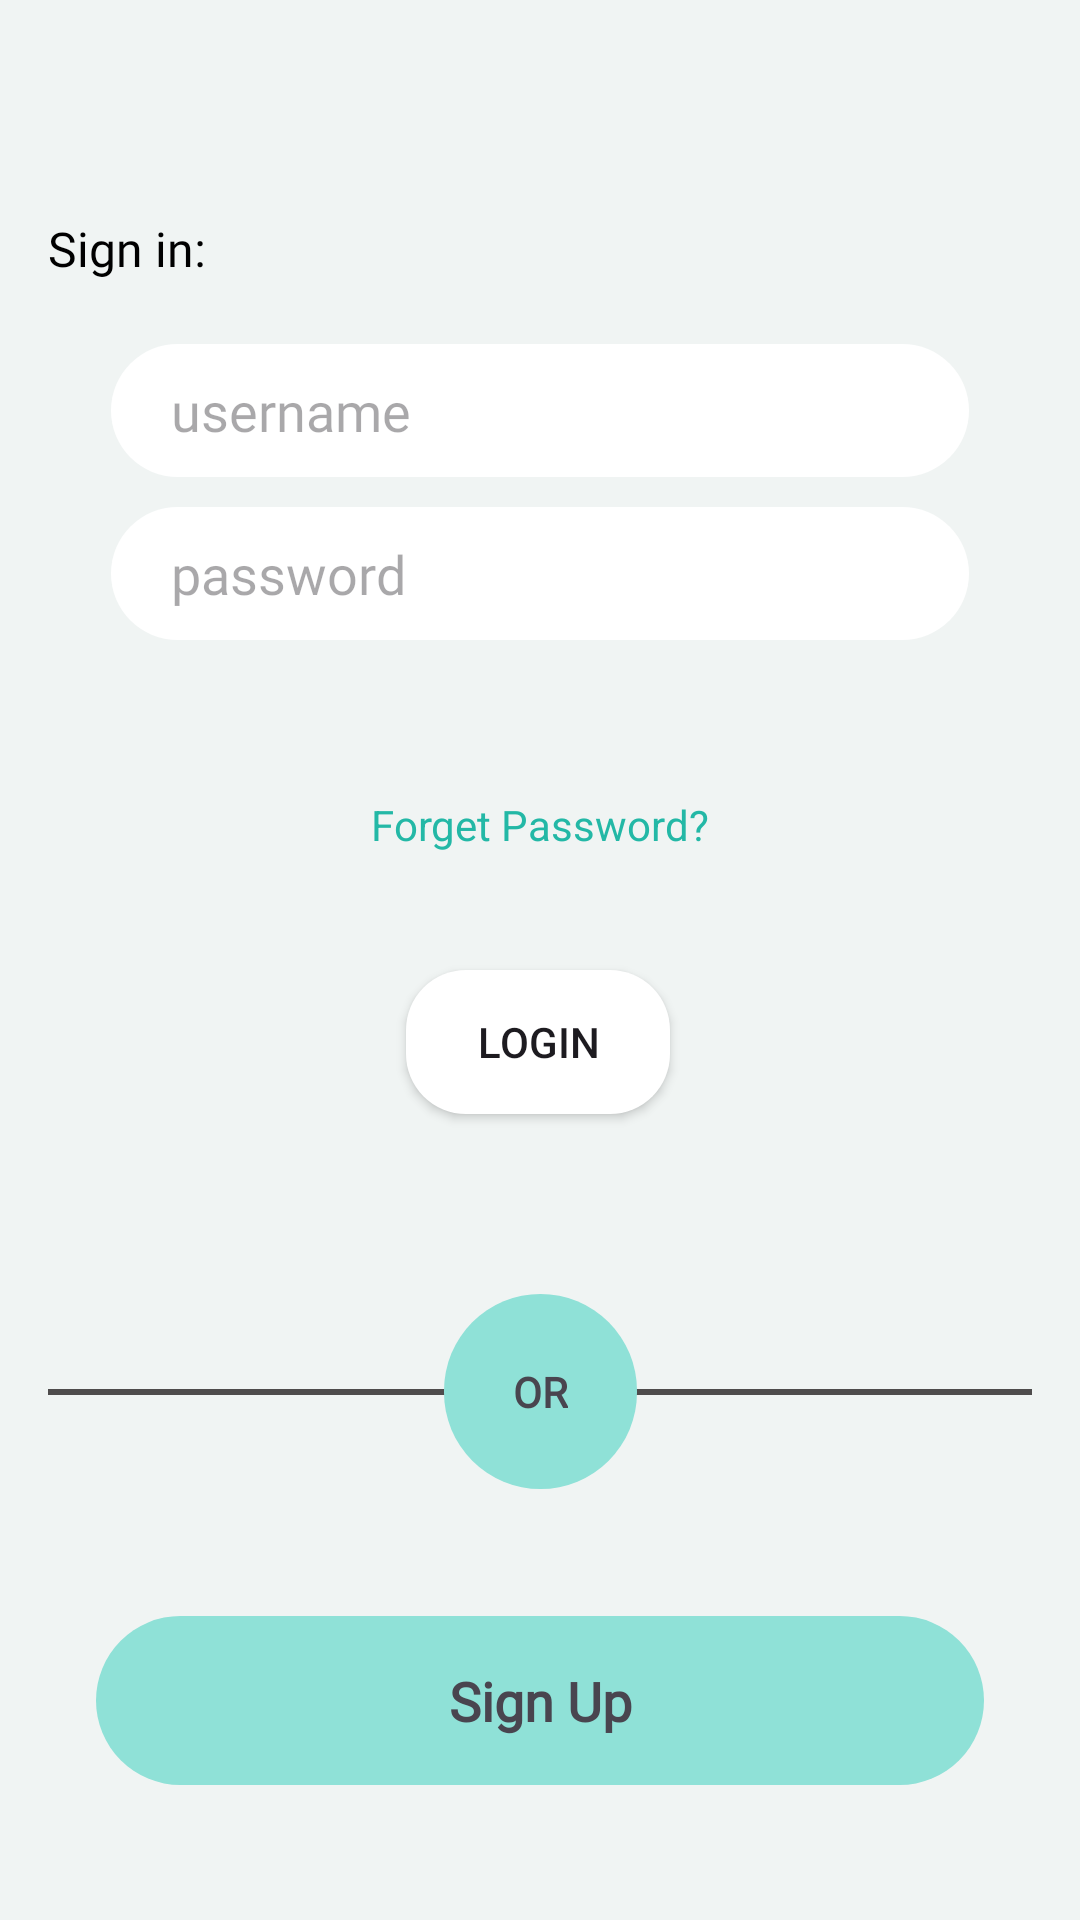

Reconstruct the res/layout file that produces this screen, plus the resources it refers to.
<!-- AndroidManifest.xml: application theme Theme.CharityApp -->
<!-- res/layout/activity_sign_in.xml -->
<?xml version="1.0" encoding="utf-8"?>
<androidx.constraintlayout.widget.ConstraintLayout xmlns:android="http://schemas.android.com/apk/res/android"
    xmlns:app="http://schemas.android.com/apk/res-auto"
    xmlns:tools="http://schemas.android.com/tools"
    android:layout_width="match_parent"
    android:layout_height="match_parent"
    android:background="@color/color2"
    tools:context=".ui.SignInActivity">


    <TextView
        android:id="@+id/textView"
        android:layout_width="match_parent"
        android:layout_height="wrap_content"
        android:layout_marginStart="16dp"
        android:layout_marginTop="72dp"
        android:layout_marginEnd="16dp"

        android:fontFamily="@font/poppins"
        android:text="Sign in:"
        android:textColor="@color/black"
        android:textSize="16sp"
        app:layout_constraintEnd_toEndOf="parent"
        app:layout_constraintStart_toStartOf="parent"
        app:layout_constraintTop_toTopOf="parent" />

    <LinearLayout
        android:id="@+id/linearLayout"
        android:layout_width="match_parent"
        android:layout_height="wrap_content"
        android:layout_marginStart="32dp"
        android:layout_marginTop="16dp"
        android:layout_marginEnd="32dp"
        android:orientation="vertical"
        app:layout_constraintEnd_toEndOf="@+id/textView"
        app:layout_constraintStart_toStartOf="@+id/textView"
        app:layout_constraintTop_toBottomOf="@+id/textView">

        <EditText
            android:id="@+id/edittextUserName"
            android:layout_width="match_parent"
            android:layout_height="wrap_content"
            android:layout_margin="5dp"
            android:background="@drawable/rectangle"
            android:backgroundTint="@color/white"
            android:fontFamily="@font/poppins"
            android:hint="username"

            android:paddingStart="20dp"
            android:paddingTop="10dp"
            android:paddingBottom="10dp"
            android:textColor="@color/black" />

        <EditText
            android:id="@+id/edittextUserPassword"
            android:layout_width="match_parent"
            android:layout_height="wrap_content"
            android:layout_margin="5dp"
            android:background="@drawable/rectangle"
            android:backgroundTint="@color/white"
            android:fontFamily="@font/poppins"
            android:hint="password"

            android:paddingStart="20dp"
            android:paddingTop="10dp"
            android:paddingBottom="10dp"
            android:textColor="@color/black" />
    </LinearLayout>


    <TextView
        android:id="@+id/btnForgetPassword"
        android:layout_width="wrap_content"
        android:layout_height="wrap_content"
        android:layout_marginTop="44dp"
        android:padding="3dp"
        android:text="Forget Password?"

        android:textColor="#23B8A6"
        app:layout_constraintEnd_toEndOf="@+id/linearLayout"
        app:layout_constraintStart_toStartOf="@+id/linearLayout"
        app:layout_constraintTop_toBottomOf="@+id/linearLayout" />

    <androidx.appcompat.widget.AppCompatButton
        android:id="@+id/btnLogin"
        android:layout_width="wrap_content"

        android:layout_height="wrap_content"
        android:layout_marginTop="36dp"

        android:background="@drawable/back_button"

        android:text="LOGIN"
        app:layout_constraintEnd_toEndOf="@+id/btnForgetPassword"
        app:layout_constraintHorizontal_bias="0.483"
        app:layout_constraintStart_toStartOf="@+id/btnForgetPassword"
        app:layout_constraintTop_toBottomOf="@+id/btnForgetPassword" />

    <androidx.constraintlayout.widget.ConstraintLayout
        android:id="@+id/constraintLayout"
        android:layout_width="match_parent"
        android:layout_height="wrap_content"
        android:layout_marginStart="16dp"
        android:layout_marginTop="60dp"
        android:layout_marginEnd="16dp"
        app:layout_constraintEnd_toEndOf="@+id/btnLogin"
        app:layout_constraintHorizontal_bias="0.498"
        app:layout_constraintStart_toStartOf="@+id/btnLogin"
        app:layout_constraintTop_toBottomOf="@+id/btnLogin">

        <View
            android:id="@+id/view"
            android:layout_width="match_parent"
            android:layout_height="2dp"


            android:background="#4E4C4C"
            app:layout_constraintBottom_toBottomOf="parent"
            app:layout_constraintTop_toTopOf="parent" />

        <TextView
            android:id="@+id/btnNext"
            android:layout_width="wrap_content"
            android:layout_height="wrap_content"
            android:layout_marginStart="32dp"
            android:layout_marginEnd="32dp"
            android:background="@drawable/circle"


            android:backgroundTint="@color/color1"
            android:fontFamily="@font/poppins_medium"
            android:padding="23dp"
            android:text="OR"
            android:textStyle="bold"
            app:layout_constraintBottom_toBottomOf="@+id/view"
            app:layout_constraintEnd_toEndOf="parent"
            app:layout_constraintStart_toStartOf="parent"
            app:layout_constraintTop_toTopOf="@+id/view" />


    </androidx.constraintlayout.widget.ConstraintLayout>

    <TextView
        android:id="@+id/btnSignUp"
        android:layout_width="match_parent"
        android:layout_height="wrap_content"
        android:layout_marginStart="32dp"

        android:layout_marginEnd="32dp"
        android:background="@drawable/rectangle"
        android:padding="16dp"
        android:text="Sign Up"
        android:fontFamily="@font/poppins_medium"
        android:textAlignment="center"
        android:textSize="18sp"
        android:textStyle="bold"
        app:layout_constraintBottom_toBottomOf="parent"
        app:layout_constraintEnd_toEndOf="parent"
        app:layout_constraintStart_toStartOf="@+id/constraintLayout"
        app:layout_constraintTop_toBottomOf="@+id/constraintLayout"
        app:layout_constraintVertical_bias="0.484" />

</androidx.constraintlayout.widget.ConstraintLayout>
<!-- resources referenced by this layout -->
<resources>
  <color name="black">#FF000000</color>
  <color name="color1">#8FE1D7</color>
  <color name="color2">#F0F4F3</color>
  <color name="white">#FFFFFFFF</color>
  <!-- drawable back_button (drawable) -->
  <?xml version="1.0" encoding="utf-8"?>
  <shape xmlns:android="http://schemas.android.com/apk/res/android"
      android:shape="rectangle">
  
      <corners android:radius="20dp"
  
          />
      <solid android:color="#FFFFFF"
  
          />
  
  </shape>
  <!-- drawable circle (drawable) -->
  <?xml version="1.0" encoding="utf-8"?>
  <shape xmlns:android="http://schemas.android.com/apk/res/android"
      android:shape="rectangle">
  
      <corners android:radius="350dp"
  
          />
      <solid android:color="#C2EBE6"
  
          />
  
  </shape>
  <!-- drawable rectangle (drawable) -->
  <?xml version="1.0" encoding="utf-8"?>
  <shape xmlns:android="http://schemas.android.com/apk/res/android"
      android:shape="rectangle">
  
      <corners android:radius="40dp"
  
          />
      <solid android:color="@color/color1"
  
          />
  
  </shape>
  <style name="Theme.CharityApp" parent="Base.Theme.CharityApp" />
  <style name="Base.Theme.CharityApp" parent="Theme.Material3.DayNight.NoActionBar">
          
          
      </style>
</resources>
